Run: headless pygame with SDL's dummy video driver; simulated clock (each Clock.tick advances the game by its frame time, no real sleeping); random seed 0; keys injected as events and as key.get_pressed() state; no mouse input.
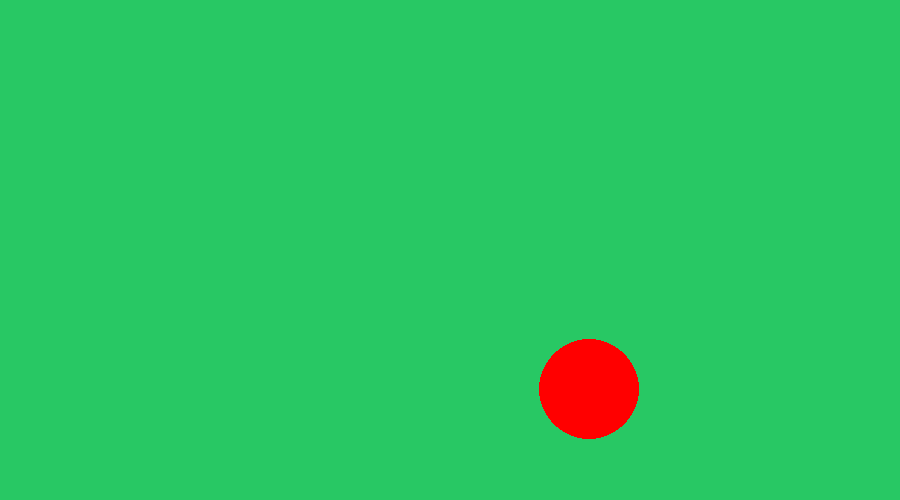
Frame 1 of 4 · flips 1–60 · no input
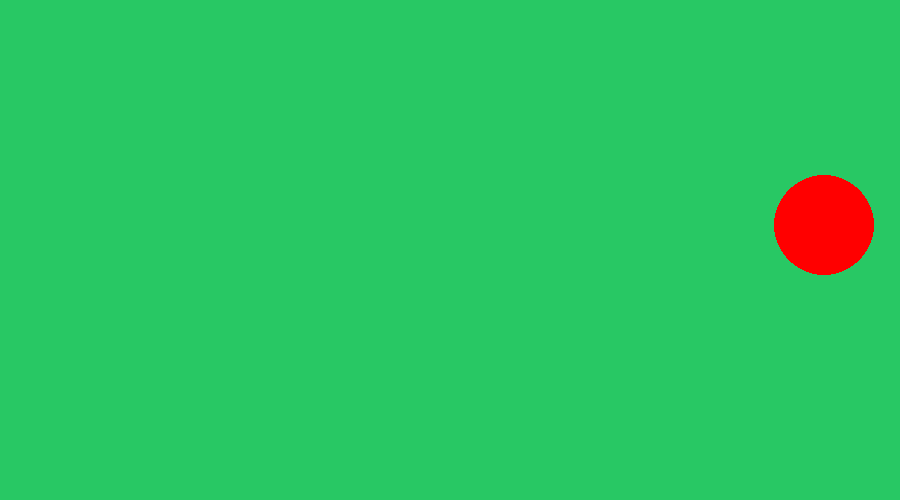
Frame 2 of 4 · flips 61–180 · tapped SPACE, RETURN · held RIGHT (→), D
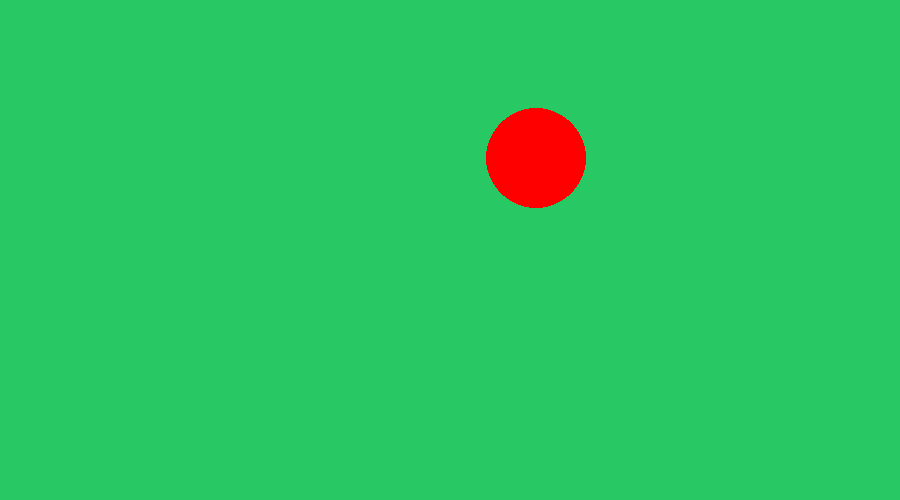
Frame 3 of 4 · flips 181–300 · held DOWN (↓), S
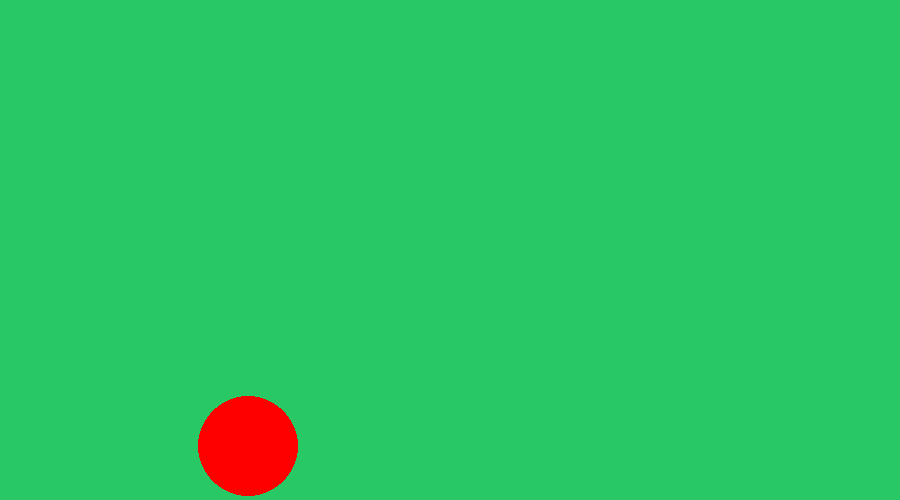
Frame 4 of 4 · flips 301–420 · held LEFT (←), A, UP (↑), W

The pygame program that drew these frames:

import pygame

pygame.init() #Inicializa o pygame

tamanho = (900, 500) #Cria uma tela com tamanho especificado

tela = pygame.display.set_mode(tamanho)
posicaoBola = pygame.Vector2(450, 250)
dt = 0
direcaoY = 1
direcaoX = 1

pygame.display.set_caption("Hello Games!") #Define o título da janela

relogio = pygame.time.Clock() #Define um relógio para controlar o FPS

while True: #Lida com os eventos da aplicação
    for evento in pygame.event.get():
        print(evento)
        if evento.type == pygame.QUIT:
            pygame.quit() #Fecha o pygame

    tela.fill((40, 200, 100)) #Preenche a tela com uma cor

    #Desenha um círculo na tela
    pygame.draw.circle(tela, (255, 0, 0), posicaoBola, 50)

    posicaoBola.y += 150 * dt * direcaoY

    if posicaoBola.y >= 450 or posicaoBola.y <= 50:
        direcaoY *= -1
#    elif posicaoBola.y <= 50:
#        direcaoY = 1
    
    posicaoBola.x += 150 * dt * direcaoX

    if posicaoBola.x >= 850 or posicaoBola.x <= 50:
        direcaoX *= -1

    pygame.display.update() #Atualiza a tela
    dt = relogio.tick(60) / 1000 #Define a quantidade de FPS
